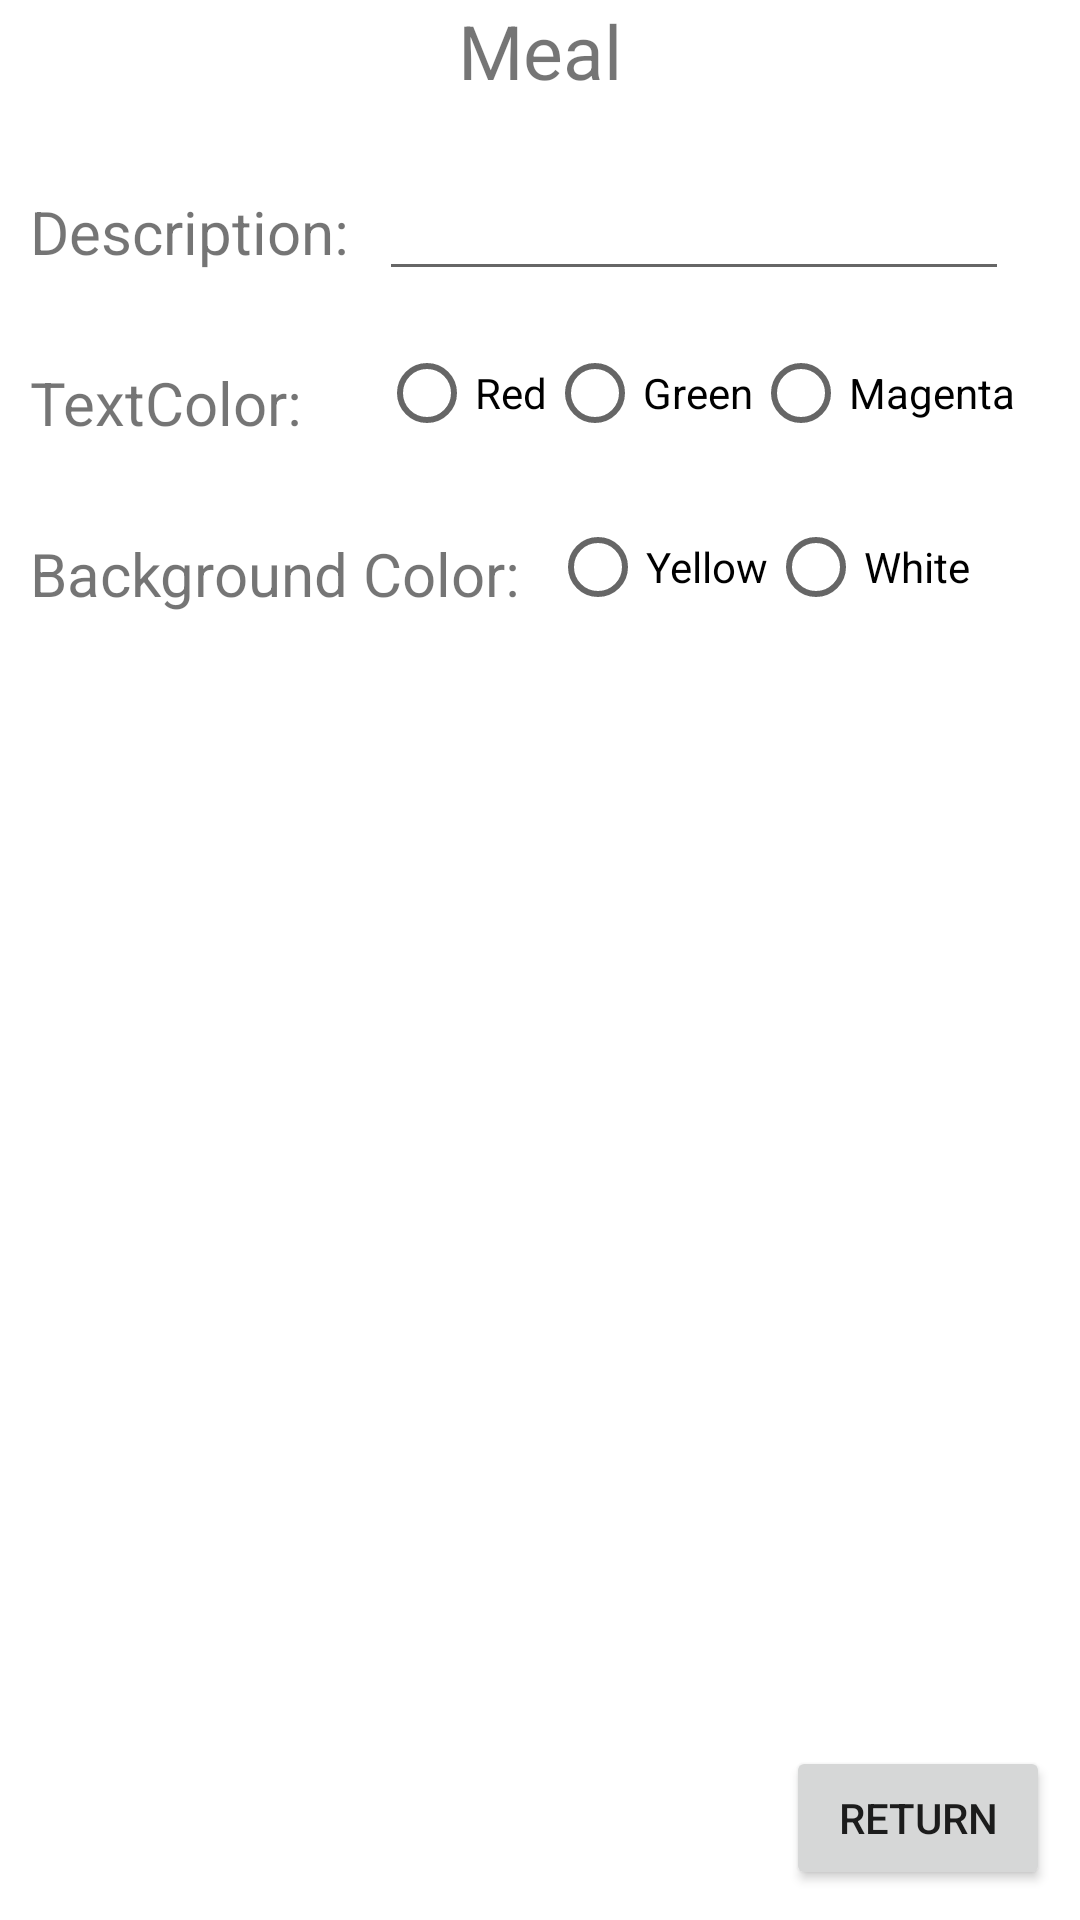

Layout XML and referenced resources for this Android screen:
<!-- AndroidManifest.xml: application theme Theme.Lab4_MealApp_TableLayout -->
<!-- res/layout/activity_change.xml -->
<?xml version="1.0" encoding="utf-8"?>
<androidx.constraintlayout.widget.ConstraintLayout xmlns:android="http://schemas.android.com/apk/res/android"
    xmlns:app="http://schemas.android.com/apk/res-auto"
    xmlns:tools="http://schemas.android.com/tools"
    android:layout_width="match_parent"
    android:layout_height="match_parent"
    tools:context=".ChangeActivity">

    <TextView
        android:id="@+id/tvTitle"
        android:layout_width="wrap_content"
        android:layout_height="wrap_content"
        android:text="Meal"
        android:textSize="25sp"
        app:layout_constraintTop_toTopOf="parent"
        app:layout_constraintLeft_toLeftOf="parent"
        app:layout_constraintRight_toRightOf="parent" />

    <TextView
        android:id="@+id/tvDescription"
        android:layout_width="wrap_content"
        android:layout_height="wrap_content"
        android:text="Description:"
        android:textSize="20sp"
        app:layout_constraintTop_toBottomOf="@id/tvTitle"
        app:layout_constraintLeft_toLeftOf="parent"
        android:layout_marginTop="30dp"
        android:layout_marginStart="10dp"/>

    <EditText
        android:id="@+id/edDescription"
        android:layout_width="wrap_content"
        android:layout_height="wrap_content"
        android:ems="10"
        android:inputType="text"
        app:layout_constraintLeft_toRightOf="@id/tvDescription"
        app:layout_constraintBaseline_toBaselineOf="@id/tvDescription"
        android:layout_marginStart="10dp"/>

    <TextView
        android:id="@+id/tvTextColor"
        android:layout_width="wrap_content"
        android:layout_height="wrap_content"
        android:text="TextColor:"
        android:textSize="20sp"
        app:layout_constraintStart_toStartOf="@id/tvDescription"
        app:layout_constraintTop_toBottomOf="@id/tvDescription"
        android:layout_marginTop="30dp"/>

    <RadioGroup
        android:id="@+id/rgTextColor"
        android:layout_width="wrap_content"
        android:layout_height="wrap_content"
        android:orientation="horizontal"
        app:layout_constraintStart_toStartOf="@id/edDescription"
        app:layout_constraintTop_toBottomOf="@id/edDescription"
        android:layout_marginTop="10dp">

        <RadioButton
            android:id="@+id/rdRed"
            android:layout_width="wrap_content"
            android:layout_height="wrap_content"
            android:text="Red" />

        <RadioButton
            android:id="@+id/rdGreen"
            android:layout_width="wrap_content"
            android:layout_height="wrap_content"
            android:text="Green" />

        <RadioButton
            android:id="@+id/rdMagenta"
            android:layout_width="wrap_content"
            android:layout_height="wrap_content"
            android:text="Magenta"/>
    </RadioGroup>

    <TextView
        android:id="@+id/tvBackColor"
        android:layout_width="wrap_content"
        android:layout_height="wrap_content"
        android:text="Background Color:"
        android:textSize="20sp"
        app:layout_constraintTop_toBottomOf="@id/tvTextColor"
        app:layout_constraintStart_toStartOf="@id/tvDescription"
        android:layout_marginTop="30dp" />

    <RadioGroup
        android:id="@+id/rgBackColor"
        android:layout_width="wrap_content"
        android:layout_height="wrap_content"
        android:orientation="horizontal"
        app:layout_constraintTop_toBottomOf="@id/rgTextColor"
        app:layout_constraintLeft_toRightOf="@id/tvBackColor"
        android:layout_marginStart="10dp"
        android:layout_marginTop="10dp">

        <RadioButton
            android:id="@+id/rdYellow"
            android:layout_width="wrap_content"
            android:layout_height="wrap_content"
            android:text="Yellow" />

        <RadioButton
            android:id="@+id/rdWhite"
            android:layout_width="wrap_content"
            android:layout_height="wrap_content"
            android:text="White" />

    </RadioGroup>

    <Button
        android:id="@+id/btnReturn"
        android:layout_width="wrap_content"
        android:layout_height="wrap_content"
        android:text="Return"
        app:layout_constraintBottom_toBottomOf="parent"
        app:layout_constraintRight_toRightOf="parent"
        android:layout_marginEnd="10dp"
        android:layout_marginBottom="10dp" />

</androidx.constraintlayout.widget.ConstraintLayout>
<!-- resources referenced by this layout -->
<resources>
  <style name="Theme.Lab4_MealApp_TableLayout" parent="Theme.MaterialComponents.DayNight.DarkActionBar">
          
          <item name="colorPrimary">@color/purple_500</item>
          <item name="colorPrimaryVariant">@color/purple_700</item>
          <item name="colorOnPrimary">@color/white</item>
          
          <item name="colorSecondary">@color/teal_200</item>
          <item name="colorSecondaryVariant">@color/teal_700</item>
          <item name="colorOnSecondary">@color/black</item>
          
          <item name="android:statusBarColor" tools:targetApi="l">?attr/colorPrimaryVariant</item>
          
      </style>
  <!-- not gathered from this repository: default colours our renderer supplied (Android Studio template values) -->
  <color name="purple_500">#FF6200EE</color>
  <color name="purple_700">#FF3700B3</color>
  <color name="teal_200">#FF03DAC5</color>
  <color name="teal_700">#FF018786</color>
  <color name="black">#FF000000</color>
  <color name="white">#FFFFFFFF</color>
</resources>
